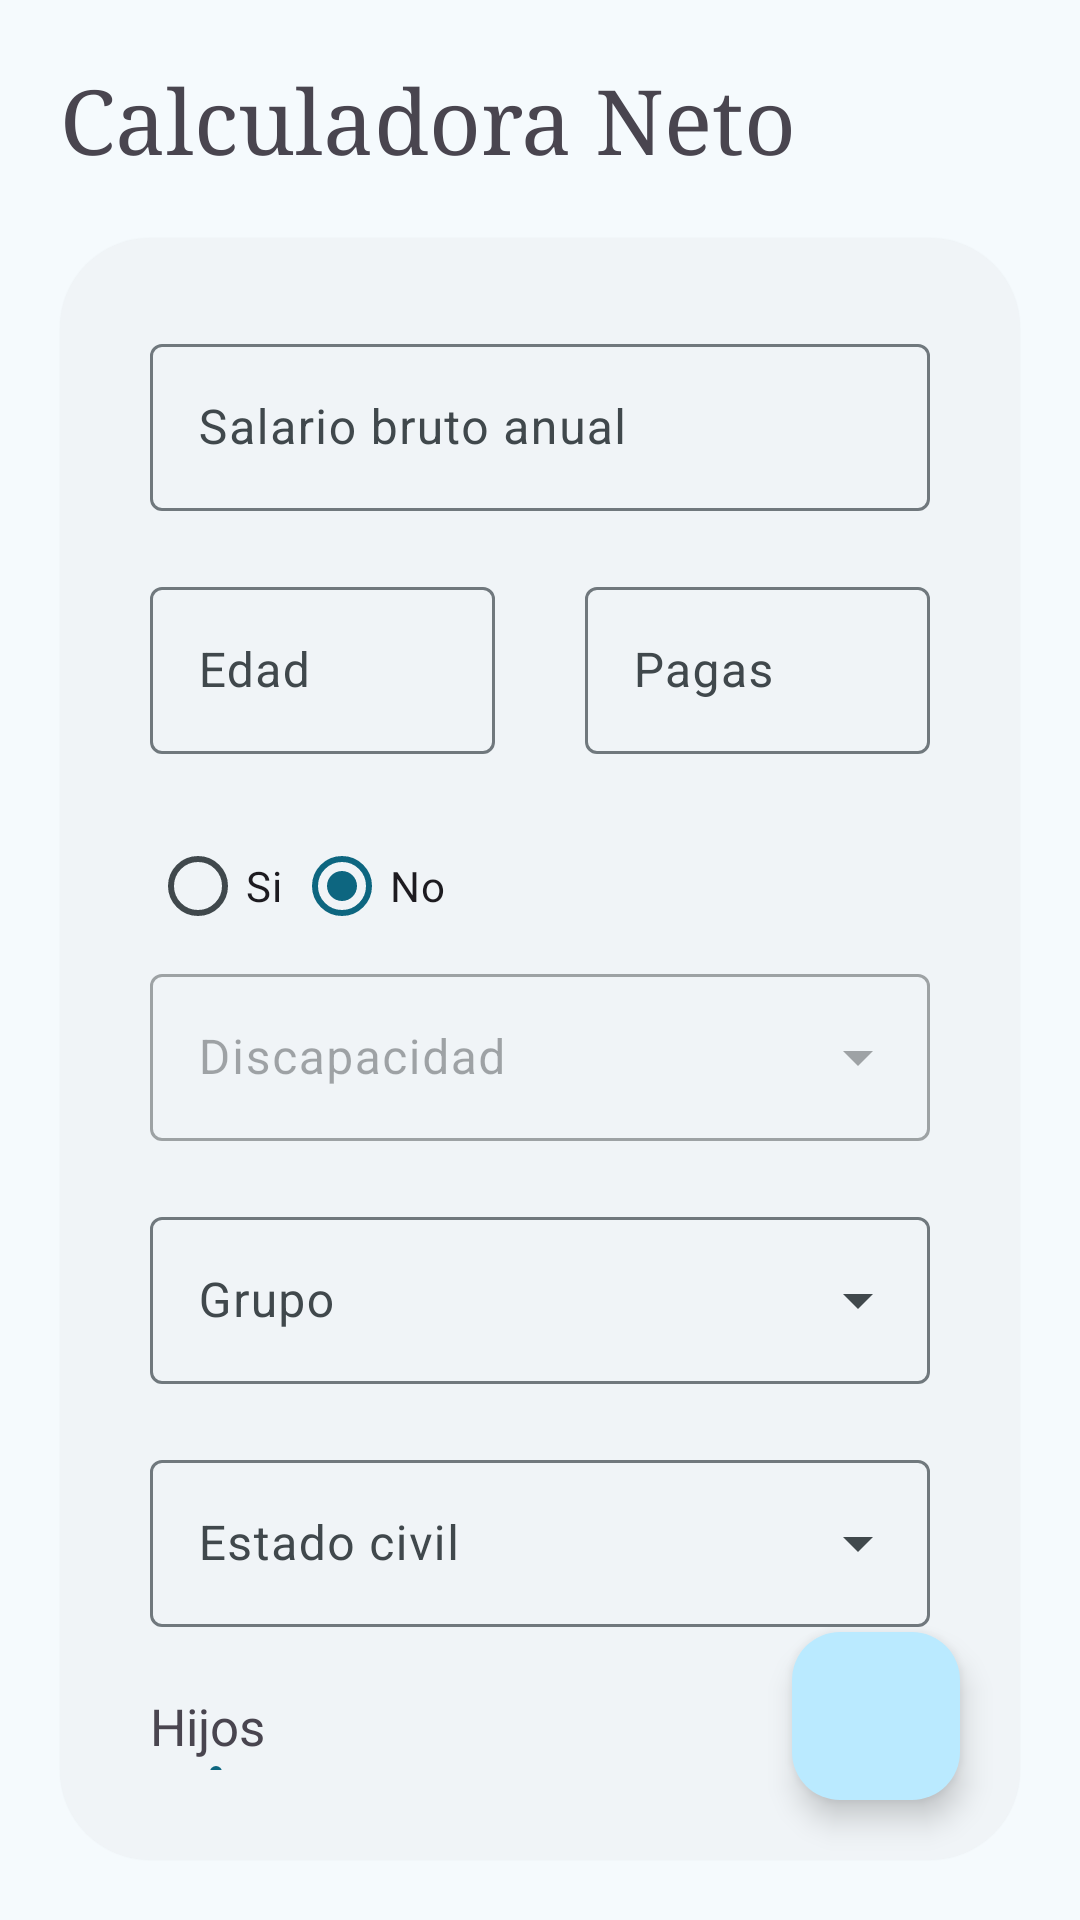

The Android layout XML behind this screen, and the referenced resources:
<!-- AndroidManifest.xml: application theme Base.Theme.NetoXml -->
<!-- res/layout/activity_main.xml -->
<?xml version="1.0" encoding="utf-8"?>
<androidx.constraintlayout.widget.ConstraintLayout xmlns:android="http://schemas.android.com/apk/res/android"
    xmlns:app="http://schemas.android.com/apk/res-auto"
    xmlns:tools="http://schemas.android.com/tools"
    android:id="@+id/main"
    android:layout_width="match_parent"
    android:layout_height="match_parent"
    tools:context=".MainActivity">


    <TextView
        android:id="@+id/title"
        android:layout_margin="20dp"
        android:layout_width="match_parent"
        android:layout_height="wrap_content"
        android:text="@string/title"
        android:textSize="30sp"
        app:layout_constraintTop_toTopOf="parent"
        app:layout_constraintEnd_toEndOf="parent"
        app:layout_constraintStart_toStartOf="parent"
        android:fontFamily="serif"/>


    <com.google.android.material.card.MaterialCardView
        app:cardBackgroundColor="@color/md_theme_surfaceContainerLow"
        android:id="@+id/cuerpo"
        style="@style/Widget.Material3.CardView.Elevated"
        android:layout_width="0dp"
        android:layout_height="0dp"
        android:layout_margin="20dp"
        app:layout_constraintBottom_toBottomOf="parent"
        app:layout_constraintEnd_toEndOf="parent"
        app:layout_constraintStart_toStartOf="parent"
        app:layout_constraintTop_toBottomOf="@+id/title"
        app:cardCornerRadius="30dp"
        android:outlineSpotShadowColor="#0BFFFFFF">

        <LinearLayout
            android:layout_width="match_parent"
            android:layout_height="match_parent"
            android:layout_margin="30dp"
            android:orientation="vertical">

            <com.google.android.material.textfield.TextInputLayout
                android:layout_width="match_parent"
                android:layout_height="wrap_content"
                android:hint="@string/bruto"
                app:suffixText="€/año"
                >



                <com.google.android.material.textfield.TextInputEditText
                    android:id="@+id/bruto"
                    android:layout_width="match_parent"
                    android:layout_height="wrap_content"
                    android:inputType="numberDecimal"
                    />
            </com.google.android.material.textfield.TextInputLayout>

            <LinearLayout
                android:layout_width="match_parent"
                android:layout_height="wrap_content"
                android:baselineAligned="false"
                android:orientation="horizontal">

                <com.google.android.material.textfield.TextInputLayout
                    android:layout_width="0dp"
                    android:layout_height="wrap_content"
                    android:layout_marginTop="20dp"
                    android:layout_marginEnd="0dp"
                    android:layout_weight="1"
                    android:hint="@string/edad">

                    <com.google.android.material.textfield.TextInputEditText
                        android:id="@+id/edad"
                        android:layout_width="match_parent"
                        android:layout_height="wrap_content"
                        android:inputType="number" />
                </com.google.android.material.textfield.TextInputLayout>

                <com.google.android.material.textfield.TextInputLayout
                    android:layout_width="0dp"
                    android:layout_height="wrap_content"
                    android:layout_marginStart="30dp"
                    android:layout_marginTop="20dp"
                    android:layout_weight="1"
                    android:hint="@string/pagas">

                    <com.google.android.material.textfield.TextInputEditText
                        android:id="@+id/pagas"
                        android:layout_width="match_parent"
                        android:layout_height="wrap_content"
                        android:inputType="number" />
                </com.google.android.material.textfield.TextInputLayout>
            </LinearLayout>

            
            
            <LinearLayout
                android:layout_width="match_parent"
                android:layout_height="wrap_content"
                android:layout_marginTop="20dp"
                android:orientation="horizontal">

                

                <RadioGroup
                    android:id="@+id/radioGroup"
                    android:layout_width="match_parent"
                    android:layout_height="wrap_content"
                    android:checkedButton="@+id/enabled_selected"
                    android:gravity="start"
                    android:orientation="horizontal">

                    <RadioButton
                        android:id="@+id/discSi"
                        android:layout_width="wrap_content"
                        android:layout_height="match_parent"
                        android:layout_gravity="center_horizontal"
                        android:enabled="true"
                        android:text="@string/si" />

                    <RadioButton
                        android:id="@+id/discNo"
                        android:layout_width="wrap_content"
                        android:layout_height="match_parent"
                        android:checked="true"
                        android:enabled="true"
                        android:text="@string/no" />
                </RadioGroup>
            </LinearLayout>

            <com.google.android.material.textfield.TextInputLayout
                android:id="@+id/discapacidad"
                style="@style/Widget.Material3.TextInputLayout.OutlinedBox.ExposedDropdownMenu"
                android:layout_width="match_parent"
                android:layout_height="wrap_content"
                android:enabled="false"
                android:hint="@string/discapacidad">

                <AutoCompleteTextView
                    android:id="@+id/discapacidad2"
                    android:layout_width="match_parent"
                    android:layout_height="wrap_content"
                    android:enabled="false"
                    android:inputType="none"
                    app:simpleItems="@array/lista_discapacidad" />
            </com.google.android.material.textfield.TextInputLayout>


            <com.google.android.material.textfield.TextInputLayout
                style="@style/Widget.Material3.TextInputLayout.OutlinedBox.ExposedDropdownMenu"
                android:layout_width="match_parent"
                android:layout_height="wrap_content"
                android:layout_marginTop="20dp"
                android:hint="@string/grupo">

                <AutoCompleteTextView
                    android:id="@+id/gpro"
                    android:layout_width="match_parent"
                    android:layout_height="match_parent"
                    android:inputType="none"
                    app:simpleItems="@array/grupo_profesional" />
            </com.google.android.material.textfield.TextInputLayout>

            <com.google.android.material.textfield.TextInputLayout
                style="@style/Widget.Material3.TextInputLayout.OutlinedBox.ExposedDropdownMenu"
                android:layout_width="match_parent"
                android:layout_height="wrap_content"
                android:layout_marginTop="20dp"
                android:hint="@string/es_civ">

                <AutoCompleteTextView
                    android:id="@+id/estado_civil"
                    android:layout_width="match_parent"
                    android:layout_height="wrap_content"
                    android:inputType="none"
                    app:simpleItems="@array/estado_civil" />
            </com.google.android.material.textfield.TextInputLayout>

            <androidx.constraintlayout.widget.ConstraintLayout
                android:layout_width="match_parent"
                android:layout_height="wrap_content"
                android:layout_marginTop="20dp">

                <TextView
                    android:layout_width="wrap_content"
                    android:layout_height="wrap_content"
                    android:layout_marginTop="20dp"
                    android:text="@string/hij"
                    android:textSize="17sp"
                    app:layout_constraintBottom_toBottomOf="parent"
                    app:layout_constraintStart_toStartOf="parent" />

                <TextView
                    android:id="@+id/numHijosTv"
                    android:layout_width="wrap_content"
                    android:layout_height="wrap_content"
                    android:text="0"
                    android:textSize="18sp"
                    app:layout_constraintBottom_toBottomOf="parent"
                    app:layout_constraintEnd_toEndOf="parent" />
            </androidx.constraintlayout.widget.ConstraintLayout>


            <com.google.android.material.slider.Slider
                android:id="@+id/hijos"
                android:layout_width="match_parent"
                android:layout_height="wrap_content"
                android:stepSize="1"
                android:valueFrom="0"
                android:valueTo="10" />


        </LinearLayout>

        <com.google.android.material.floatingactionbutton.FloatingActionButton
            android:id="@+id/fab"
            android:layout_width="wrap_content"
            android:layout_height="wrap_content"
            android:layout_gravity="bottom | end"
            android:layout_margin="20dp"
            android:contentDescription="@string/fab_content_desc"
            app:srcCompat="@drawable/baseline_check_24" />
    </com.google.android.material.card.MaterialCardView>


</androidx.constraintlayout.widget.ConstraintLayout>
<!-- resources referenced by this layout -->
<resources>
  <string-array name="estado_civil">
          <item>Casado</item>
          <item>Divorciado</item>
          <item>Separado</item>
          <item>Soltero</item>
          <item>Viudo</item>
      </string-array>
  <string-array name="grupo_profesional">
          <item>Licenciado</item>
          <item>Ingeniero</item>
          <item>Jefe Administrativo</item>
          <item>Ayudante</item>
          <item>Oficial administrativo</item>
          <item>Peones</item>
          <item>Autónomo</item>
      </string-array>
  <string-array name="lista_discapacidad">
          <item>Menor de 65% (Sin asistencia)</item>
          <item>Menor del 65% (Con asistencia)</item>
          <item>Mayor o igual al 65%</item>
      </string-array>
  <color name="md_theme_surfaceContainerLow">#F0F4F7</color>
  <string name="bruto">Salario bruto anual</string>
  <string name="disc">Discapacidad</string>
  <string name="discapacidad">Discapacidad</string>
  <string name="edad">Edad</string>
  <string name="es_civ">Estado civil</string>
  <string name="fab_content_desc">calcular el salario neto</string>
  <string name="grupo">Grupo</string>
  <string name="hij">Hijos</string>
  <string name="no">No</string>
  <string name="pagas">Pagas</string>
  <string name="si">Si</string>
  <string name="title">Calculadora Neto</string>
  <color name="md_theme_primary">#0D6680</color>
  <color name="md_theme_onPrimary">#FFFFFF</color>
  <color name="md_theme_primaryContainer">#BAEAFF</color>
  <color name="md_theme_onPrimaryContainer">#001F29</color>
  <color name="md_theme_secondary">#4C616B</color>
  <color name="md_theme_onSecondary">#FFFFFF</color>
  <color name="md_theme_secondaryContainer">#CFE6F1</color>
  <color name="md_theme_onSecondaryContainer">#071E26</color>
  <color name="md_theme_tertiary">#5C5B7E</color>
  <color name="md_theme_onTertiary">#FFFFFF</color>
  <color name="md_theme_tertiaryContainer">#E2DFFF</color>
  <color name="md_theme_onTertiaryContainer">#181837</color>
  <color name="md_theme_error">#BA1A1A</color>
  <color name="md_theme_onError">#FFFFFF</color>
  <color name="md_theme_errorContainer">#FFDAD6</color>
  <color name="md_theme_onErrorContainer">#410002</color>
  <color name="md_theme_background">#F5FAFD</color>
  <color name="md_theme_onBackground">#171C1F</color>
  <color name="md_theme_surface">#F5FAFD</color>
  <color name="md_theme_onSurface">#171C1F</color>
  <color name="md_theme_surfaceVariant">#DCE4E8</color>
  <color name="md_theme_onSurfaceVariant">#40484C</color>
  <color name="md_theme_outline">#70787D</color>
  <color name="md_theme_outlineVariant">#C0C8CC</color>
  <color name="md_theme_inverseSurface">#2C3134</color>
  <color name="md_theme_inverseOnSurface">#EDF1F5</color>
  <color name="md_theme_inversePrimary">#89D0EE</color>
  <color name="md_theme_primaryFixed">#BAEAFF</color>
  <color name="md_theme_onPrimaryFixed">#001F29</color>
  <color name="md_theme_primaryFixedDim">#89D0EE</color>
  <color name="md_theme_onPrimaryFixedVariant">#004D62</color>
  <color name="md_theme_secondaryFixed">#CFE6F1</color>
  <color name="md_theme_onSecondaryFixed">#071E26</color>
  <color name="md_theme_secondaryFixedDim">#B4CAD5</color>
  <color name="md_theme_onSecondaryFixedVariant">#354A53</color>
  <color name="md_theme_tertiaryFixed">#E2DFFF</color>
  <color name="md_theme_onTertiaryFixed">#181837</color>
  <color name="md_theme_tertiaryFixedDim">#C4C3EA</color>
  <color name="md_theme_onTertiaryFixedVariant">#444465</color>
  <color name="md_theme_surfaceDim">#D6DBDE</color>
  <color name="md_theme_surfaceBright">#F5FAFD</color>
  <color name="md_theme_surfaceContainerLowest">#FFFFFF</color>
  <color name="md_theme_surfaceContainer">#EAEEF2</color>
  <color name="md_theme_surfaceContainerHigh">#E4E9EC</color>
  <color name="md_theme_surfaceContainerHighest">#DEE3E6</color>
</resources>
